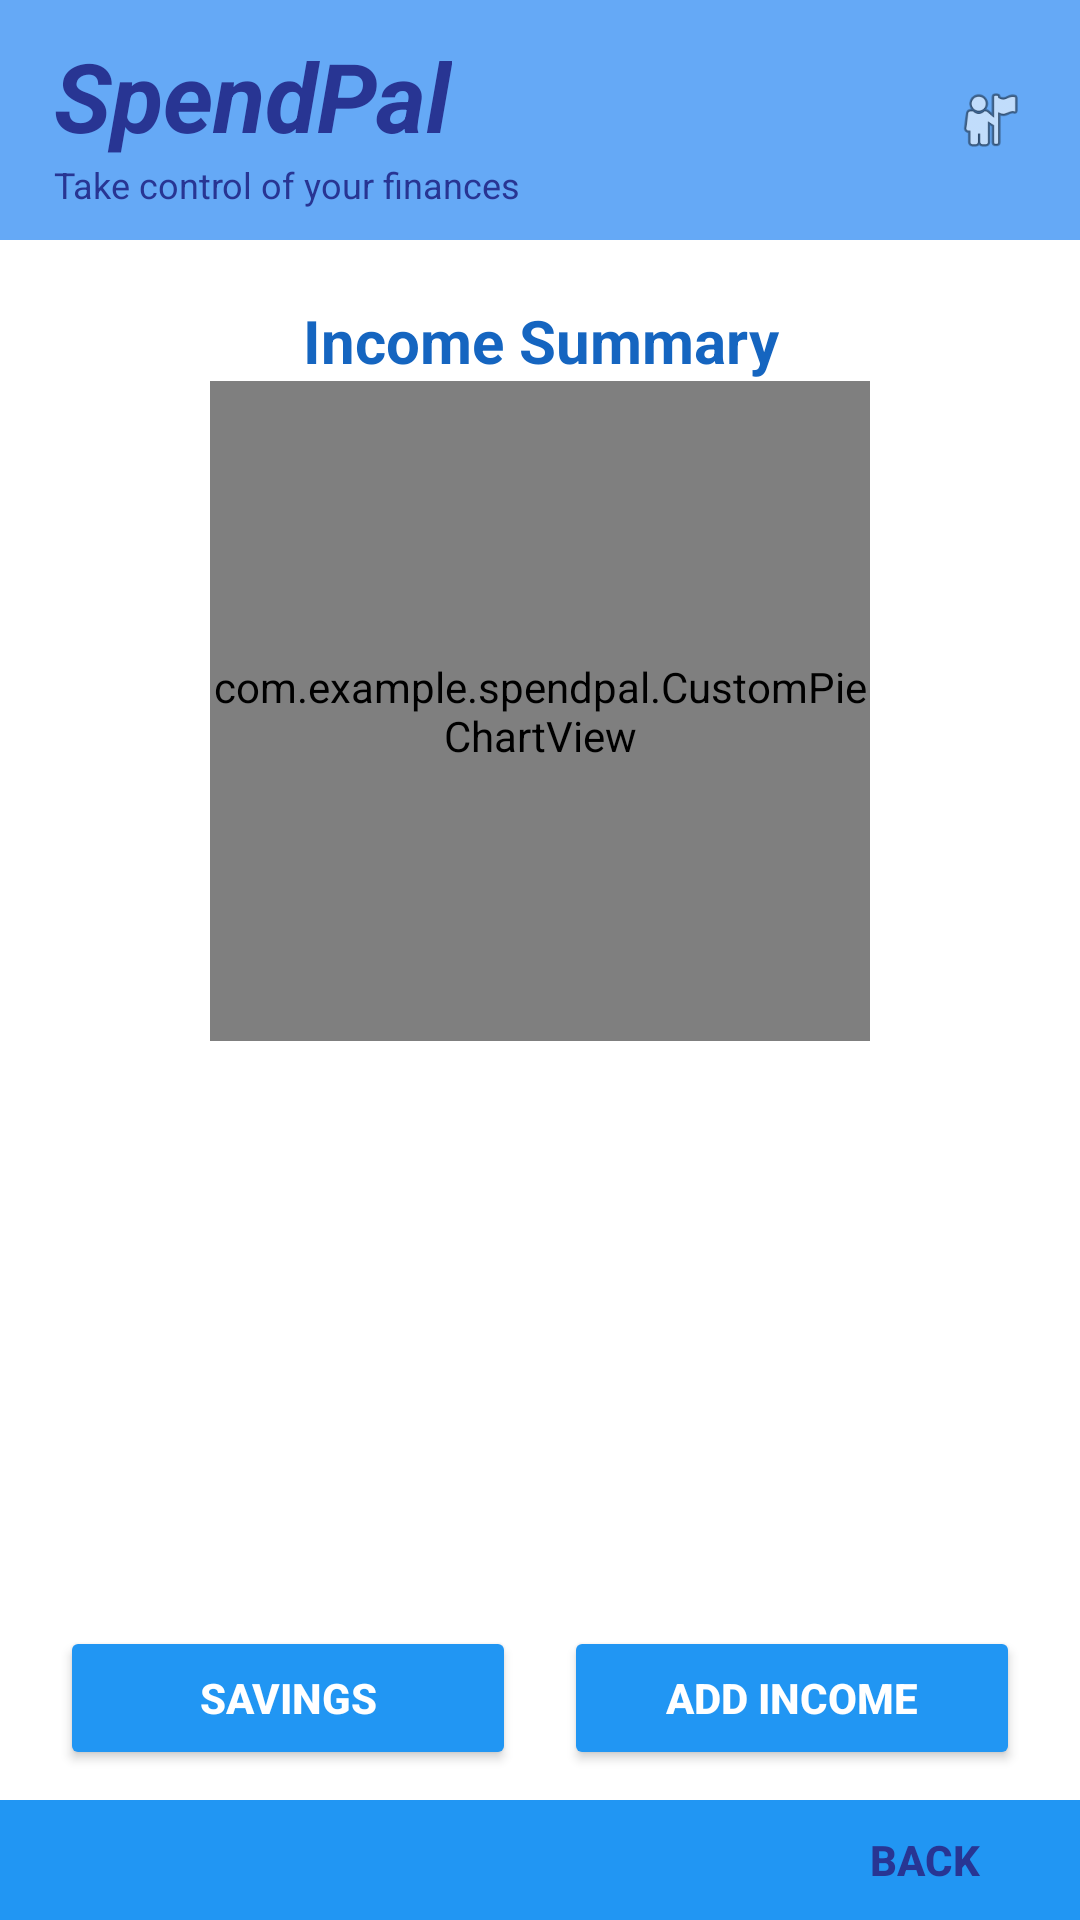

Reconstruct the res/layout file that produces this screen, plus the resources it refers to.
<!-- AndroidManifest.xml: application theme Theme.Spendpal -->
<!-- res/layout/income_page.xml -->
<LinearLayout xmlns:android="http://schemas.android.com/apk/res/android"
    android:layout_width="match_parent"
    android:layout_height="match_parent"
    android:orientation="vertical"
    android:background="#FFFFFF">

    
    <LinearLayout
        android:layout_width="match_parent"
        android:layout_height="80dp"
        android:background="#65A9F6"
        android:paddingHorizontal="18dp"
        android:paddingVertical="8dp"
        android:orientation="horizontal"
        android:gravity="center_vertical">

        
        <LinearLayout
            android:layout_width="0dp"
            android:layout_height="wrap_content"
            android:layout_weight="1"
            android:orientation="vertical">

            <TextView
                android:layout_width="wrap_content"
                android:layout_height="wrap_content"
                android:text="SpendPal"
                android:textSize="32sp"
                android:textStyle="bold|italic"
                android:textColor="#283593" />

            <TextView
                android:layout_width="wrap_content"
                android:layout_height="wrap_content"
                android:text="Take control of your finances"
                android:textSize="12sp"
                android:textColor="#283593" />
        </LinearLayout>

        
        <ImageView
            android:id="@+id/profileIcon"
            android:layout_width="24dp"
            android:layout_height="24dp"
            android:src="@android:drawable/ic_menu_myplaces"
            android:contentDescription="Profile" />
    </LinearLayout>

    
    <ScrollView
        android:layout_width="match_parent"
        android:layout_height="0dp"
        android:layout_weight="1"
        android:fillViewport="true">

        <LinearLayout
            android:layout_width="match_parent"
            android:layout_height="wrap_content"
            android:orientation="vertical"
            android:padding="20dp">

            
            <TextView
                android:layout_width="match_parent"
                android:layout_height="wrap_content"
                android:text="Income Summary"
                android:textColor="#1565C0"
                android:textSize="20sp"
                android:textStyle="bold"
                android:gravity="center" />

            
            <com.example.spendpal.CustomPieChartView
                android:id="@+id/customPieChart"
                android:layout_width="220dp"
                android:layout_height="220dp"
                android:layout_gravity="center"
                android:layout_marginBottom="10dp" />

            
            <androidx.recyclerview.widget.RecyclerView
                android:id="@+id/incomeRecycler"
                android:layout_width="match_parent"
                android:layout_height="wrap_content"
                android:layout_marginBottom="20dp" />
        </LinearLayout>
    </ScrollView>

    
    <LinearLayout
        android:layout_width="match_parent"
        android:layout_height="wrap_content"
        android:orientation="horizontal"
        android:paddingHorizontal="20dp"
        android:paddingVertical="10dp"
        android:gravity="center_vertical">

        <Button
            android:id="@+id/btnSavings"
            android:layout_width="0dp"
            android:layout_height="wrap_content"
            android:layout_weight="1"
            android:text="SAVINGS"
            android:textColor="#FFFFFF"
            android:textStyle="bold"
            android:backgroundTint="#2196F3" />

        <Space
            android:layout_width="16dp"
            android:layout_height="wrap_content" />

        <Button
            android:id="@+id/btnAddIncome"
            android:layout_width="0dp"
            android:layout_height="wrap_content"
            android:layout_weight="1"
            android:text="ADD INCOME"
            android:textColor="#FFFFFF"
            android:textStyle="bold"
            android:backgroundTint="#2196F3" />
    </LinearLayout>

    
    <LinearLayout
        android:layout_width="match_parent"
        android:layout_height="40dp"
        android:background="#2196F3"
        android:gravity="center_vertical|end"
        android:paddingEnd="8dp">

        <Button
            android:id="@+id/backBtn"
            android:layout_width="wrap_content"
            android:layout_height="wrap_content"
            android:text="Back"
            android:textColor="#283593"
            android:textStyle="bold"
            android:background="@android:color/transparent" />
    </LinearLayout>
</LinearLayout>
<!-- resources referenced by this layout -->
<resources>
  <style name="Theme.Spendpal" parent="Base.Theme.Spendpal" />
  <style name="Base.Theme.Spendpal" parent="Theme.Material3.DayNight.NoActionBar">
          
          
      </style>
</resources>
